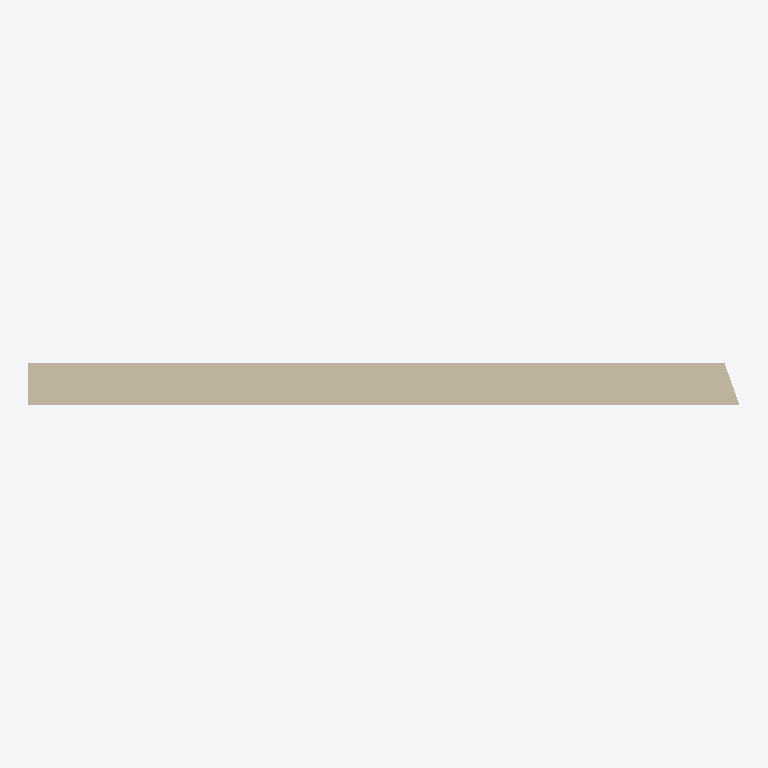
Plan cut of the same IFC building model at storey 'Ground Floor' (level 0.00 m, cut at 1.40 m), seen from above with north up, elements coloured by IFC class: 1 wall (beige). Cut surfaces are drawn darker.
Extent 5.0 m × 0.3 m × 3.0 m (x, y, z). Storeys (1): Ground Floor at 0.00 m. Elements (1): 1 IfcWallStandardCase.

HEADER;
FILE_DESCRIPTION(('ViewDefinition [CoordinationView_V2.0]','Option [Drawing Scale: 100.000000]','Option [Global Unique Identifiers (GUID): Keep existing]','Option [Elements to export: Visible elements (on all stories)]','Option [Partial Structure Display: Entire Model]','Option [IFC Domain: All]','Option [Structural Function: All Elements]','Option [Bounding Box: Off]','[26 more]'),'2;1');
FILE_NAME('D:\\IFC\\src\\assets\\ifc\\walls local coord slant.ifc','2018-04-02T19:10:03',('Architect'),('Building Designer Office'),'The EXPRESS Data Manager Version 5.02.0100.09 : ','IFC file generated by GRAPHISOFT ARCHICAD-64 21.','The authorising person');
FILE_SCHEMA(('IFC2X3'));
ENDSEC;
DATA;
#45=IFCPROJECT('344O7vICcwH8qAEnwJDjSU',#12,'Project',$,$,$,$,(#42),#29);
#62=IFCSITE('20FpTZCqJy2vhVJYtjuIce',#12,'Site',$,$,#59,$,$,.ELEMENT.,(47,33,34,948800),(19,3,17,204400),0.0,$,$);
#83=IFCBUILDING('00tMo7QcxqWdIGvc4sMN2A',#12,'Building',$,$,#81,$,$,.ELEMENT.,$,$,$);
#98=IFCBUILDINGSTOREY('1oZ0wPs_PE8ANCPg3bIs4j',#12,'Ground Floor',$,$,#96,$,$,.ELEMENT.,0.0);
#163=IFCWALLSTANDARDCASE('3RwH7y2dHBlfjaarcipg2S',#12,'SW - 002',$,$,#111,#157,'DBE911FC-0A74-4BBE-9B64-9359ACCEA09C');
ENDSEC;
